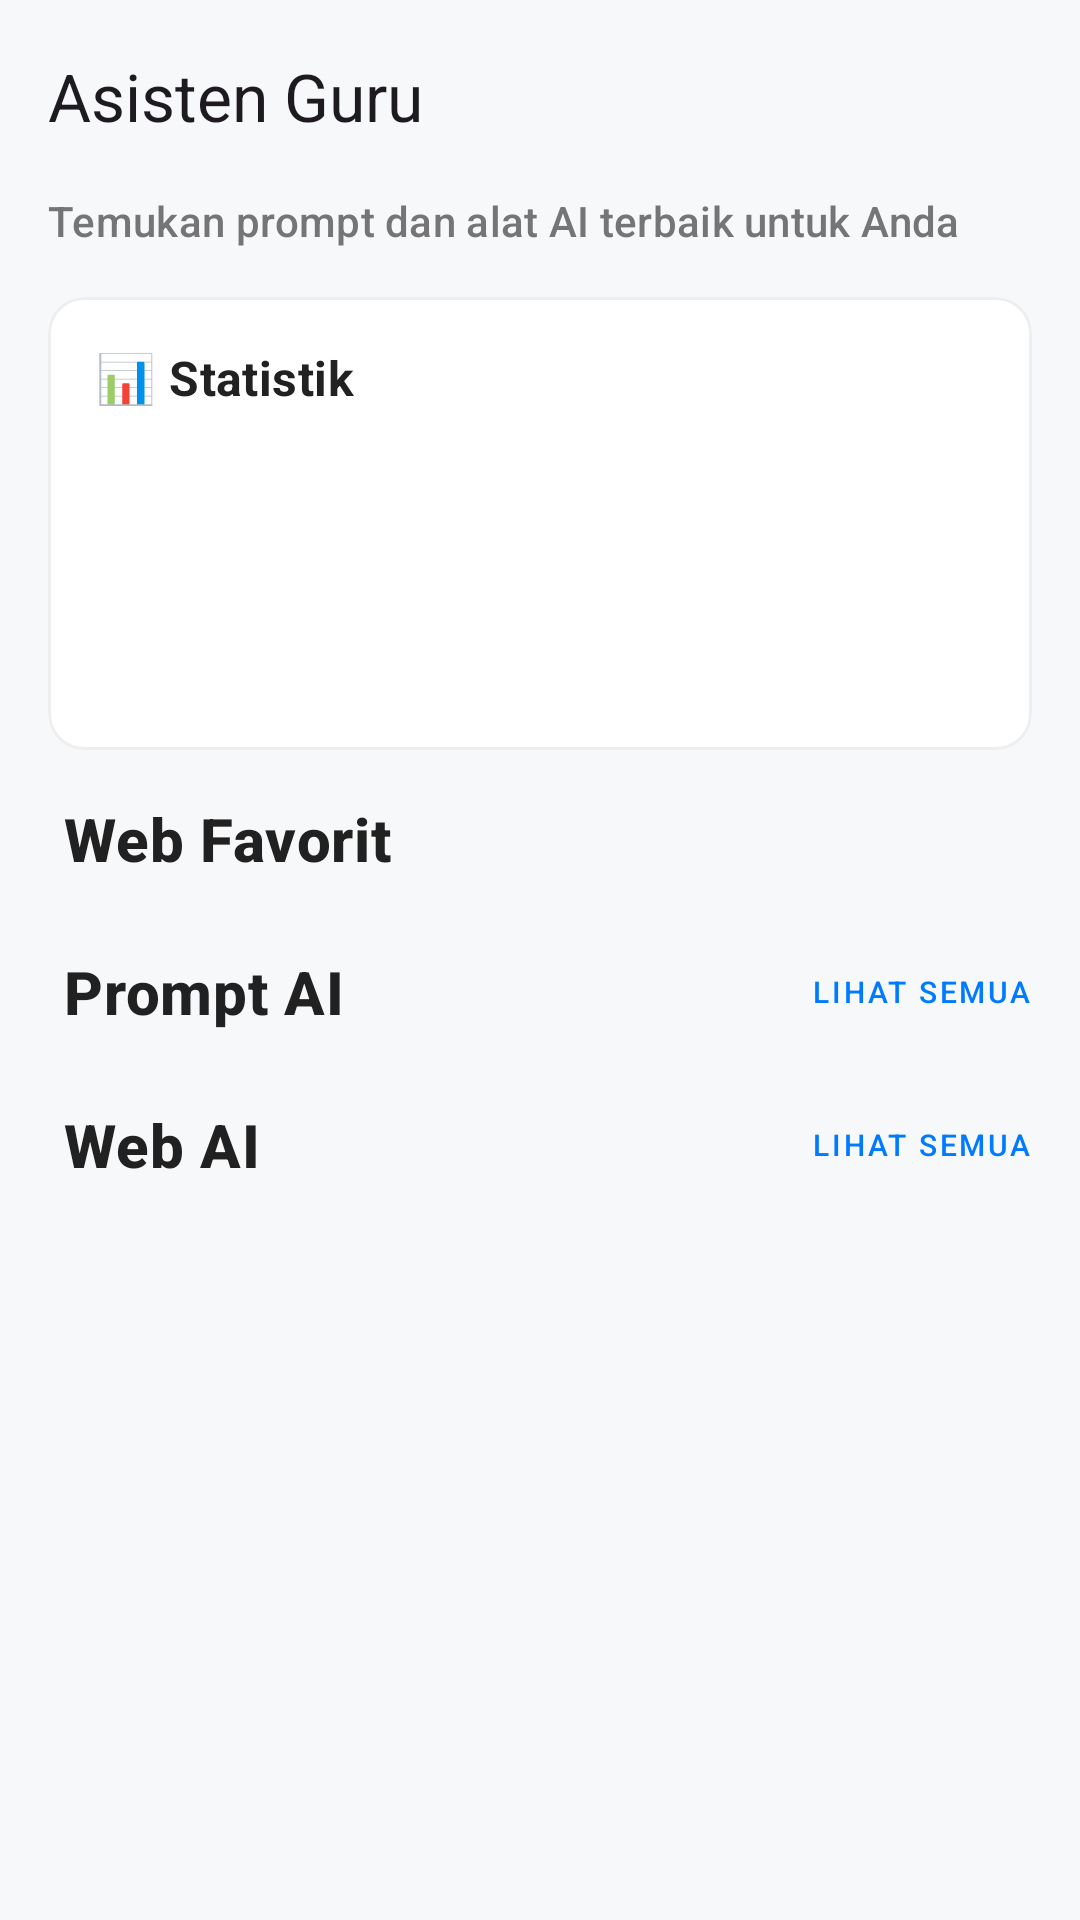

Produce the Android XML layout that renders to this screen, including the resource entries it uses.
<!-- AndroidManifest.xml: application theme Theme.AsistenGuru -->
<!-- res/layout/fragment_home.xml -->
<?xml version="1.0" encoding="utf-8"?>

<FrameLayout xmlns:android="http://schemas.android.com/apk/res/android"
    xmlns:app="http://schemas.android.com/apk/res-auto"
    xmlns:tools="http://schemas.android.com/tools"
    android:layout_width="match_parent"
    android:layout_height="match_parent"
    android:background="@color/background_light"
    tools:context=".ui.HomeFragment">

    <androidx.core.widget.NestedScrollView
        android:id="@+id/contentLayout"
        android:layout_width="match_parent"
        android:layout_height="match_parent">

        <LinearLayout
            android:layout_width="match_parent"
            android:layout_height="wrap_content"
            android:orientation="vertical">

            <com.google.android.material.appbar.MaterialToolbar
                android:id="@+id/toolbar"
                android:layout_width="match_parent"
                android:layout_height="?attr/actionBarSize"
                app:title="@string/app_name"
                app:layout_constraintTop_toTopOf="parent" />

            <LinearLayout
                android:layout_width="match_parent"
                android:layout_height="wrap_content"
                android:orientation="vertical"
                android:paddingStart="16dp"
                android:paddingBottom="16dp"
                android:paddingEnd="16dp"
                android:paddingTop="0dp">

                <TextView
                    android:layout_width="wrap_content"
                    android:layout_height="wrap_content"
                    android:text="Temukan prompt dan alat AI terbaik untuk Anda"
                    android:textAppearance="@style/TextAppearance.MaterialComponents.Subtitle2"
                    android:textColor="@color/text_secondary" />

            </LinearLayout>

            <com.google.android.material.card.MaterialCardView
                android:id="@+id/cardStatistik"
                android:layout_width="match_parent"
                android:layout_height="wrap_content"
                android:layout_marginHorizontal="16dp"
                android:layout_marginBottom="16dp"
                app:cardCornerRadius="12dp"
                app:cardElevation="0dp"
                app:strokeWidth="1dp"
                app:strokeColor="@color/stroke_light"
                app:cardBackgroundColor="@color/card_background">

                <LinearLayout
                    android:layout_width="match_parent"
                    android:layout_height="wrap_content"
                    android:orientation="vertical"
                    android:padding="16dp">

                    <TextView
                        style="@style/TextAppearance.MaterialComponents.Subtitle1"
                        android:layout_width="wrap_content"
                        android:layout_height="wrap_content"
                        android:layout_marginBottom="8dp"
                        android:text="@string/statistics_title"
                        android:textColor="@color/text_primary"
                        android:textStyle="bold" />

                    <TextView
                        android:id="@+id/tvStatPromptCategories"
                        style="@style/TextAppearance.MaterialComponents.Body1"
                        android:layout_width="wrap_content"
                        android:layout_height="wrap_content"
                        android:textSize="15dp"
                        android:textColor="@color/text_secondary"
                        tools:text="Kategori Prompt: 0 kategori" />

                    <TextView
                        android:id="@+id/tvStatTotalPrompts"
                        style="@style/TextAppearance.MaterialComponents.Body1"
                        android:layout_width="wrap_content"
                        android:layout_height="wrap_content"
                        android:textSize="15dp"
                        android:textColor="@color/text_secondary"
                        tools:text="Total Prompt AI: 0 prompt" />

                    <TextView
                        android:id="@+id/tvStatWebCategories"
                        style="@style/TextAppearance.MaterialComponents.Body1"
                        android:layout_width="wrap_content"
                        android:layout_height="wrap_content"
                        android:textSize="15dp"
                        android:layout_marginTop="8dp"
                        android:textColor="@color/text_secondary"
                        tools:text="Kategori Web AI: 0 kategori" />

                    <TextView
                        android:id="@+id/tvStatTotalWebs"
                        style="@style/TextAppearance.MaterialComponents.Body1"
                        android:layout_width="wrap_content"
                        android:layout_height="wrap_content"
                        android:textSize="15dp"
                        android:textColor="@color/text_secondary"
                        tools:text="Total Web AI: 0 web" />

                </LinearLayout>
            </com.google.android.material.card.MaterialCardView>

            <LinearLayout
                android:layout_width="match_parent"
                android:layout_height="wrap_content"
                android:orientation="horizontal"
                android:layout_marginHorizontal="16dp"
                android:layout_marginBottom="8dp"
                android:gravity="center_vertical">
                <TextView
                    android:layout_width="0dp"
                    android:layout_height="wrap_content"
                    android:layout_weight="1"
                    android:text=" Web Favorit"
                    android:textAppearance="@style/TextAppearance.MaterialComponents.Headline6"
                    android:textColor="@color/text_primary"
                    android:textStyle="bold"/>
            </LinearLayout>
            <androidx.recyclerview.widget.RecyclerView
                android:id="@+id/rvWebFavorit"
                android:layout_width="match_parent"
                android:layout_height="wrap_content"
                android:orientation="horizontal"
                android:clipToPadding="false"
                android:paddingHorizontal="16dp"
                android:layout_marginBottom="16dp"
                app:layoutManager="androidx.recyclerview.widget.LinearLayoutManager"
                tools:listitem="@layout/item_web_favorit"/>

            <LinearLayout
                android:layout_width="match_parent"
                android:layout_height="wrap_content"
                android:orientation="horizontal"
                android:layout_marginHorizontal="16dp"
                android:layout_marginBottom="8dp"
                android:gravity="center_vertical">
                <TextView
                    android:layout_width="0dp"
                    android:layout_height="wrap_content"
                    android:layout_weight="1"
                    android:text=" Prompt AI"
                    android:textAppearance="@style/TextAppearance.MaterialComponents.Headline6"
                    android:textColor="@color/text_primary"
                    android:textStyle="bold"/>
                <TextView
                    android:id="@+id/tvSeeAllPrompts"
                    android:layout_width="wrap_content"
                    android:layout_height="wrap_content"
                    android:textSize="10dp"
                    android:text="Lihat Semua"
                    android:textColor="@color/accent_blue"
                    android:textAppearance="@style/TextAppearance.MaterialComponents.Button"
                    android:clickable="true"
                    android:focusable="true"
                    android:foreground="?attr/selectableItemBackground"/>
            </LinearLayout>
            <androidx.recyclerview.widget.RecyclerView
                android:id="@+id/rvPromptCategories"
                android:layout_width="match_parent"
                android:layout_height="wrap_content"
                android:orientation="horizontal"
                android:clipToPadding="false"
                android:paddingHorizontal="16dp"
                android:layout_marginBottom="16dp"
                app:layoutManager="androidx.recyclerview.widget.LinearLayoutManager"
                tools:listitem="@layout/item_category_home"/>

            <LinearLayout
                android:layout_width="match_parent"
                android:layout_height="wrap_content"
                android:orientation="horizontal"
                android:layout_marginHorizontal="16dp"
                android:layout_marginBottom="8dp"
                android:gravity="center_vertical">
                <TextView
                    android:layout_width="0dp"
                    android:layout_height="wrap_content"
                    android:layout_weight="1"
                    android:text=" Web AI"
                    android:textAppearance="@style/TextAppearance.MaterialComponents.Headline6"
                    android:textColor="@color/text_primary"
                    android:textStyle="bold"/>
                <TextView
                    android:id="@+id/tvSeeAllWebs"
                    android:layout_width="wrap_content"
                    android:layout_height="wrap_content"
                    android:textSize="10dp"
                    android:text="Lihat Semua"
                    android:textColor="@color/accent_blue"
                    android:textAppearance="@style/TextAppearance.MaterialComponents.Button"
                    android:clickable="true"
                    android:focusable="true"
                    android:foreground="?attr/selectableItemBackground"/>
            </LinearLayout>
            <androidx.recyclerview.widget.RecyclerView
                android:id="@+id/rvWebAiCategories"
                android:layout_width="match_parent"
                android:layout_height="wrap_content"
                android:orientation="horizontal"
                android:clipToPadding="false"
                android:paddingHorizontal="16dp"
                android:layout_marginBottom="16dp"
                app:layoutManager="androidx.recyclerview.widget.LinearLayoutManager"
                tools:listitem="@layout/item_category_home"/>

        </LinearLayout>
    </androidx.core.widget.NestedScrollView>

    <FrameLayout
        android:id="@+id/progressOverlay"
        android:layout_width="match_parent"
        android:layout_height="match_parent"
        android:background="@android:color/white"
        android:visibility="gone">

        <ProgressBar
            android:id="@+id/progressBar"
            android:layout_width="wrap_content"
            android:layout_height="wrap_content"
            android:layout_gravity="center"
            style="?android:attr/progressBarStyleLarge"/>
    </FrameLayout>

</FrameLayout>
<!-- res/layout/item_web_favorit.xml (included above) -->
<?xml version="1.0" encoding="utf-8"?>
<com.google.android.material.card.MaterialCardView xmlns:android="http://schemas.android.com/apk/res/android"
    xmlns:app="http://schemas.android.com/apk/res-auto"
    xmlns:tools="http://schemas.android.com/tools"
    android:layout_width="120dp"
    android:layout_height="120dp"
    android:layout_marginEnd="12dp"
    android:clickable="true"
    android:focusable="true"
    android:foreground="?attr/selectableItemBackground"
    app:cardBackgroundColor="@color/card_background"
    app:cardCornerRadius="12dp"
    app:cardElevation="0dp"
    app:strokeWidth="1dp"
    app:strokeColor="@color/stroke_light">

    <androidx.constraintlayout.widget.ConstraintLayout
        android:layout_width="match_parent"
        android:layout_height="match_parent"
        android:padding="12dp">

        <ImageView
            android:id="@+id/ivFavoritLogo"
            android:layout_width="32dp"
            android:layout_height="32dp"
            android:contentDescription="Logo Website Favorit"
            android:scaleType="fitCenter"
            app:layout_constraintStart_toStartOf="parent"
            app:layout_constraintTop_toTopOf="parent"
            tools:src="@drawable/logo_canva" />

        <TextView
            android:id="@+id/tvFavoritName"
            android:layout_width="0dp"
            android:layout_height="wrap_content"
            android:layout_marginTop="8dp"
            android:textAppearance="@style/TextAppearance.MaterialComponents.Subtitle2"
            android:textColor="@color/text_primary"
            android:textStyle="bold"
            android:textSize="12sp"
            app:layout_constraintEnd_toEndOf="parent"
            app:layout_constraintStart_toStartOf="parent"
            app:layout_constraintTop_toBottomOf="@id/ivFavoritLogo"
            tools:text="Canva" />

        <TextView
            android:id="@+id/tvFavoritDescription"
            android:layout_width="wrap_content"
            android:layout_height="wrap_content"
            android:textAppearance="@style/TextAppearance.MaterialComponents.Caption"
            android:textColor="@color/text_secondary"
            app:layout_constraintBottom_toBottomOf="parent"
            app:layout_constraintStart_toStartOf="parent"
            tools:text="Situs Web" />

    </androidx.constraintlayout.widget.ConstraintLayout>

</com.google.android.material.card.MaterialCardView>
<!-- res/layout/item_category_home.xml (included above) -->
<?xml version="1.0" encoding="utf-8"?>

<com.google.android.material.card.MaterialCardView xmlns:android="http://schemas.android.com/apk/res/android"
    xmlns:app="http://schemas.android.com/apk/res-auto"
    xmlns:tools="http://schemas.android.com/tools"
    android:layout_width="120dp"
    android:layout_height="120dp"
    android:layout_marginEnd="12dp"
    android:clickable="true"
    android:focusable="true"
    android:foreground="?attr/selectableItemBackground"
    app:cardBackgroundColor="@color/card_background"
    app:cardCornerRadius="12dp"
    app:cardElevation="0dp"
    app:strokeWidth="1dp"
    app:strokeColor="@color/stroke_light">

    <androidx.constraintlayout.widget.ConstraintLayout
        android:layout_width="match_parent"
        android:layout_height="match_parent"
        android:padding="12dp">

        <TextView
            android:id="@+id/tvCategoryIcon"
            android:layout_width="wrap_content"
            android:layout_height="wrap_content"
            android:textSize="28sp"
            app:layout_constraintStart_toStartOf="parent"
            app:layout_constraintTop_toTopOf="parent"
            tools:text="📄" />

        <TextView
            android:id="@+id/tvCategoryTitle"
            android:layout_width="0dp"
            android:layout_height="wrap_content"
            android:layout_marginTop="8dp"
            android:textAppearance="@style/TextAppearance.MaterialComponents.Subtitle2"
            android:textColor="@color/text_primary"
            android:textStyle="bold"
            android:textSize="12sp"
            app:layout_constraintEnd_toEndOf="parent"
            app:layout_constraintStart_toStartOf="parent"
            app:layout_constraintTop_toBottomOf="@id/tvCategoryIcon"
            tools:text="Administrasi" />

        <TextView
            android:id="@+id/tvItemCount"
            android:layout_width="wrap_content"
            android:layout_height="wrap_content"
            android:textAppearance="@style/TextAppearance.MaterialComponents.Caption"
            android:textColor="@color/text_secondary"
            app:layout_constraintBottom_toBottomOf="parent"
            app:layout_constraintStart_toStartOf="parent"
            tools:text="17 prompt" />

    </androidx.constraintlayout.widget.ConstraintLayout>

</com.google.android.material.card.MaterialCardView>
<!-- resources referenced by this layout -->
<resources>
  <color name="accent_blue">#007AFF</color>
  <color name="background_light">#F7F8FA</color>
  <color name="card_background">#FFFFFF</color>
  <color name="stroke_light">#EEEEEE</color>
  <color name="text_primary">#212121</color>
  <color name="text_secondary">#757575</color>
  <!-- drawable logo_canva: jpg bitmap (drawable, 38253 bytes) -->
  <string name="app_name">Asisten Guru</string>
  <string name="statistics_title">📊 Statistik</string>
  <style name="Theme.AsistenGuru" parent="Base.Theme.AsistenGuru" />
  <style name="Base.Theme.AsistenGuru" parent="Theme.Material3.DayNight.NoActionBar">
          <item name="colorPrimary">@color/white</item>
          <item name="colorPrimaryVariant">@color/white</item>
          <item name="colorOnPrimary">@color/black</item>
          <item name="colorSecondary">@color/teal_200</item>
          <item name="colorSecondaryVariant">@color/teal_700</item>
          <item name="colorOnSecondary">@color/black</item>
  
          <item name="android:statusBarColor">@color/white</item>
          <item name="android:navigationBarColor">@color/white</item>
          <item name="android:windowLightStatusBar" tools:targetApi="m">true</item>
          <item name="android:windowLightNavigationBar" tools:targetApi="o">true</item>
      </style>
  <color name="white">#FFFFFFFF</color>
  <color name="black">#FF000000</color>
  <color name="teal_200">#FF03DAC5</color>
  <color name="teal_700">#FF018786</color>
</resources>
